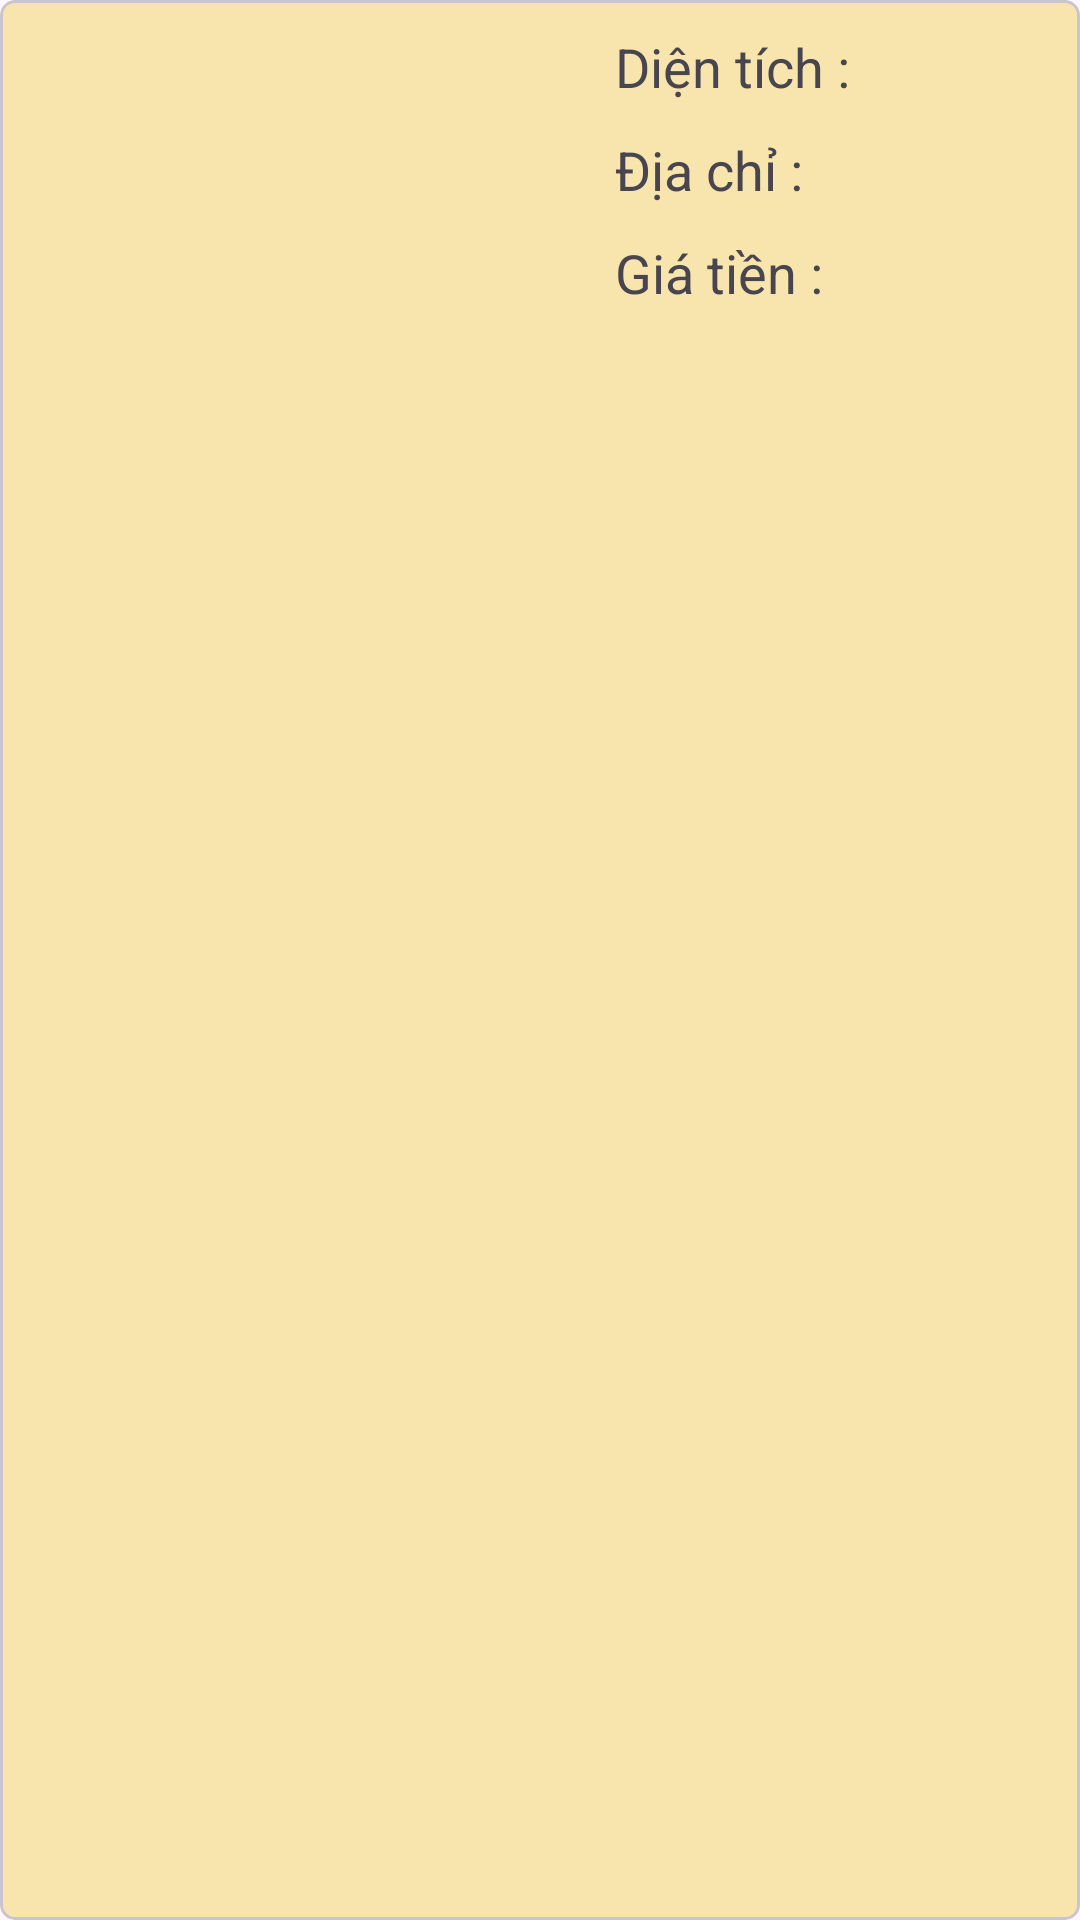

Reconstruct the res/layout file that produces this screen, plus the resources it refers to.
<!-- AndroidManifest.xml: application theme Theme.TimVaChoThuePhongTro -->
<!-- res/layout/dsphong_recview.xml -->
<?xml version="1.0" encoding="utf-8"?>
<com.google.android.material.card.MaterialCardView xmlns:android="http://schemas.android.com/apk/res/android"
    xmlns:app="http://schemas.android.com/apk/res-auto"
    xmlns:tools="http://schemas.android.com/tools"
    android:layout_width="match_parent"
    android:layout_height="wrap_content"
    android:id="@+id/parent"
    app:cardCornerRadius="5dp"
    app:cardBackgroundColor="#f7e5ad"
    android:layout_marginBottom="30dp"
    android:layout_margin="15dp"
    >
    <RelativeLayout
        android:layout_width="wrap_content"
        android:layout_height="wrap_content"
        >

        <ImageView
            android:id="@+id/imageView"
            android:layout_width="200dp"
            android:layout_height="150dp"
            android:scaleType="centerCrop"
            tools:layout_editor_absoluteX="160dp"
            tools:layout_editor_absoluteY="164dp"
            tools:srcCompat="@tools:sample/avatars" />

        <TextView
            android:id="@+id/txtDienTich"
            android:layout_width="wrap_content"
            android:layout_height="wrap_content"
            android:layout_marginLeft="5dp"
            android:layout_marginTop="10dp"
            android:layout_toRightOf="@+id/imageView"
            android:text="Diện tích : "
            android:textSize="18dp" />

        <TextView
            android:id="@+id/txtDiaChi"
            android:layout_width="wrap_content"
            android:layout_height="wrap_content"
            android:layout_below="@+id/txtDienTich"
            android:layout_marginLeft="5dp"
            android:layout_marginTop="10dp"
            android:layout_toRightOf="@+id/imageView"
            android:text="Địa chỉ : "
            android:textSize="18dp" />

        <TextView
            android:id="@+id/txtGiaTien"
            android:layout_width="wrap_content"
            android:layout_height="wrap_content"
            android:layout_below="@+id/txtDiaChi"
            android:layout_marginLeft="5dp"
            android:layout_marginTop="10dp"
            android:layout_toRightOf="@+id/imageView"
            android:text="Giá tiền : "
            android:textSize="18dp" />
    </RelativeLayout>
</com.google.android.material.card.MaterialCardView>
<!-- resources referenced by this layout -->
<resources>
  <style name="Theme.TimVaChoThuePhongTro" parent="Base.Theme.TimVaChoThuePhongTro" />
  <style name="Base.Theme.TimVaChoThuePhongTro" parent="Theme.Material3.DayNight">
          
          
      </style>
</resources>
